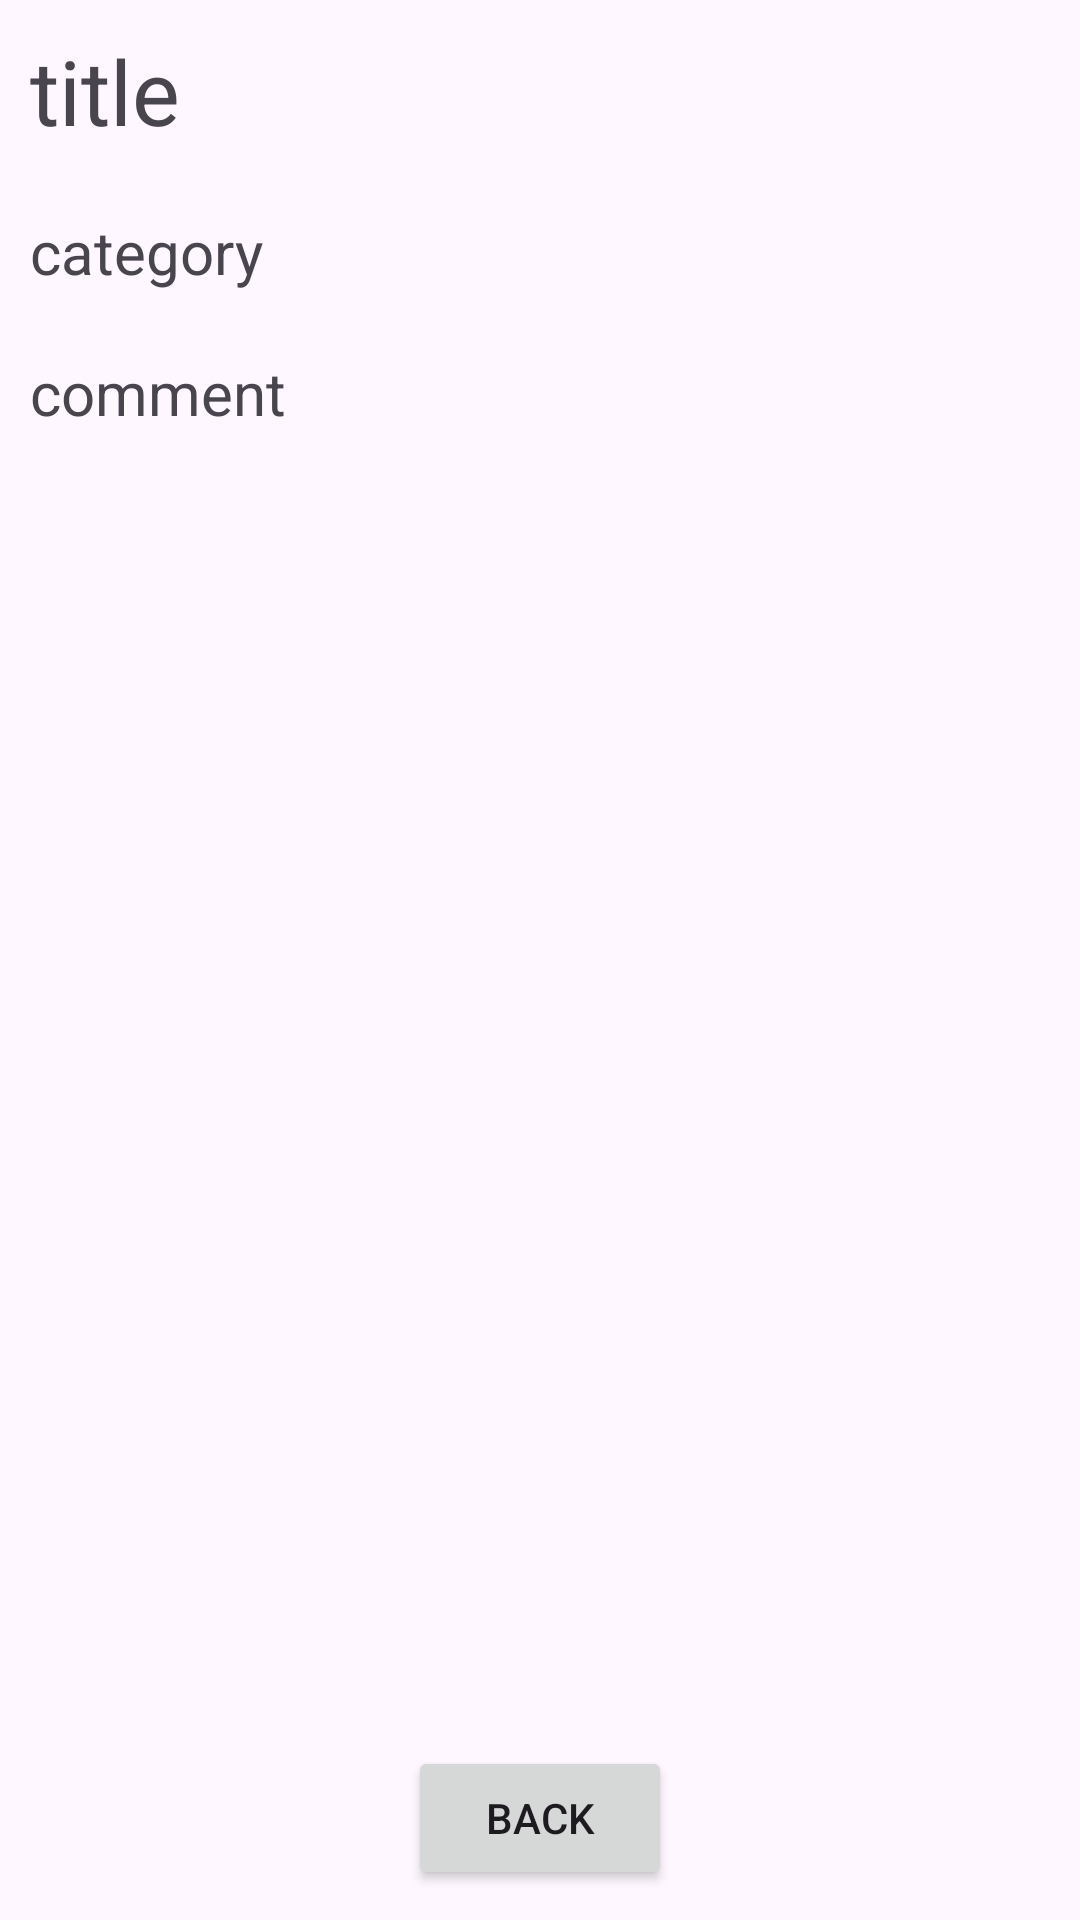

Here is an Android app screen rendered from its layout file. Give the layout XML and the strings, colors and styles it references.
<!-- AndroidManifest.xml: application theme Theme.TestApp01 -->
<!-- res/layout/activity_book_view.xml -->
<?xml version="1.0" encoding="utf-8"?>
<LinearLayout xmlns:android="http://schemas.android.com/apk/res/android"
    xmlns:app="http://schemas.android.com/apk/res-auto"
    xmlns:tools="http://schemas.android.com/tools"
    android:layout_width="match_parent"
    android:layout_height="match_parent"
    android:orientation="vertical"
    tools:context=".BookViewActivity">

    <LinearLayout
        android:layout_width="match_parent"
        android:layout_height="0dp"
        android:layout_weight="1"
        android:orientation="vertical">

        <TextView
            android:id="@+id/bookTitle"
            android:layout_width="match_parent"
            android:layout_height="wrap_content"
            android:text="title"
            android:textSize="30dp"
            android:layout_margin="10dp" />

        <TextView
            android:id="@+id/bookCategory"
            android:layout_width="match_parent"
            android:layout_height="wrap_content"
            android:text="category"
            android:textSize="20dp"
            android:layout_margin="10dp" />

        <TextView
            android:id="@+id/bookComment"
            android:layout_width="match_parent"
            android:layout_height="wrap_content"
            android:text="comment"
            android:textSize="20dp"
            android:layout_margin="10dp" />

    </LinearLayout>

    <Button
        android:id="@+id/backButton"
        android:layout_width="wrap_content"
        android:layout_height="wrap_content"
        android:layout_gravity="center"
        android:text="@string/back_button_text"
        android:layout_margin="10dp" />

</LinearLayout>
<!-- resources referenced by this layout -->
<resources>
  <string name="back_button_text">Back</string>
  <style name="Theme.TestApp01" parent="Base.Theme.TestApp01" />
  <style name="Base.Theme.TestApp01" parent="Theme.Material3.DayNight.NoActionBar">
          
          
      </style>
</resources>
